Run: headless pygame with SDL's dummy video driver; simulated clock (each Clock.tick advances the game by its frame time, no real sleeping); random seed 0; keys injected as events and as key.get_pressed() state; mouse plan: one left click at the window centre at the start of phase 2, then a move to the lower-right quarter at the start of phase 3.
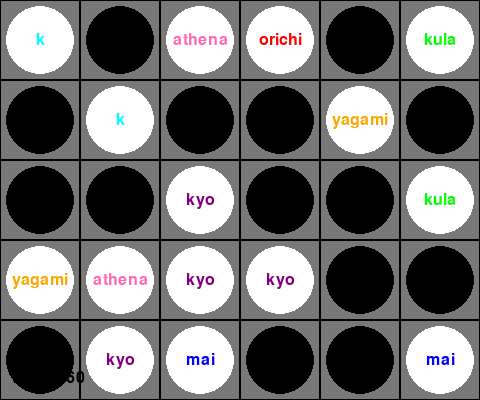
Frame 1 of 4 · flips 1–60 · no input
Frame 2 of 4 · flips 61–180 · clicked the window centre · tapped SPACE, RETURN · held RIGHT (→), D · screen unchanged from frame 1, image omitted
Frame 3 of 4 · flips 181–300 · moved the mouse to the lower-right quarter · held DOWN (↓), S · screen unchanged from frame 2, image omitted
Frame 4 of 4 · flips 301–420 · held LEFT (←), A, UP (↑), W · screen unchanged from frame 3, image omitted

The pygame program that drew these frames:

import pygame
import random

# -------- 基本设置 --------
pygame.init()
CELL_SIZE = 80
ROWS, COLS = 5, 6
WIDTH, HEIGHT = COLS * CELL_SIZE, ROWS * CELL_SIZE
SCREEN = pygame.display.set_mode((WIDTH, HEIGHT))
pygame.display.set_caption("Board AI LocalBattle")

FONT = pygame.font.SysFont(None, 24)
FPS = 30

# -------- 棋子定义 --------
CHIP_NAMES = ["orichi","yagami","kula","k","mai","kyo","athena"]
CHIP_COLORS = {
    "orichi": (255,0,0),
    "yagami": (255,165,0),
    "kula": (0,255,0),
    "k": (0,255,255),
    "mai": (0,0,255),
    "kyo": (128,0,128),
    "athena": (255,105,180)  # 粉色
}
BACK_COLOR = (50,50,50)  # 背面颜色（敌方/空位显示背面）

# -------- 棋子类 --------
class Chip:
    def __init__(self, name, is_player=True):
        self.name = name
        self.is_player = is_player
        # 当此棋子曾经“击败过”某个等级时，记录在这里（用于正面显示自身击败记录）
        # 对于被吃掉后仍要显示的背面信息，使用 defeat_board（见下）
        self.defeat = None

    def __repr__(self):
        return f"{'P' if self.is_player else 'A'}:{self.name}"

# 棋盘与 defeat_board（即使棋子被移除也显示）
board = [[None for _ in range(COLS)] for _ in range(ROWS)]
defeat_board = [[None for _ in range(COLS)] for _ in range(ROWS)]

# -------- 初始化棋盘，随机布局 --------
def random_init():
    # 每方棋子数量：orichi1, yagami2, kula2, k2, mai2, kyo4, athena2
    player_chips_list = ["orichi"]*1 + ["yagami"]*2 + ["kula"]*2 + ["k"]*2 + ["mai"]*2 + ["kyo"]*4 + ["athena"]*2
    enemy_chips_list  = ["orichi"]*1 + ["yagami"]*2 + ["kula"]*2 + ["k"]*2 + ["mai"]*2 + ["kyo"]*4 + ["athena"]*2

    positions = [(r,c) for r in range(ROWS) for c in range(COLS)]
    random.shuffle(positions)

    # 放玩家棋子
    for i, name in enumerate(player_chips_list):
        r,c = positions[i]
        board[r][c] = Chip(name, True)

    # 放AI棋子
    for i, name in enumerate(enemy_chips_list):
        r,c = positions[i+len(player_chips_list)]
        board[r][c] = Chip(name, False)

random_init()

# -------- 绘制棋盘（灰色底色，白/黑棋子） --------
def draw_board(selected=None):
    SCREEN.fill((150,150,150))  # 整体灰色背景

    for r in range(ROWS):
        for c in range(COLS):
            rect = pygame.Rect(c*CELL_SIZE, r*CELL_SIZE, CELL_SIZE, CELL_SIZE)
            pygame.draw.rect(SCREEN, (120,120,120), rect)  # 棋格浅灰
            pygame.draw.rect(SCREEN, (0,0,0), rect, 1)      # 棋格边框

            chip = board[r][c]

            if chip:
                # 我方棋子
                if chip.is_player:
                    # 白色棋子
                    pygame.draw.circle(SCREEN, (255,255,255), rect.center, CELL_SIZE//2-6)
                    # 彩色等级文字
                    text_color = CHIP_COLORS.get(chip.name, (0,0,0))
                    text = FONT.render(chip.name, True, text_color)
                    text_rect = text.get_rect(center=rect.center)
                    SCREEN.blit(text, text_rect)

                    # 选中高亮
                    if selected == (r, c):
                        pygame.draw.rect(SCREEN, (255,255,0), rect, 3)

                    # -------- 注释掉敌方视角我方棋子背面显示 defeat，避免残影 --------
                    # defeat_text = chip.defeat or defeat_board[r][c]
                    # if defeat_text:
                    #     text1 = FONT.render("defeat", True, (255,255,255))
                    #     text2 = FONT.render(defeat_text, True, (255,255,255))
                    #     SCREEN.blit(text1, (c*CELL_SIZE+5, r*CELL_SIZE+10))
                    #     SCREEN.blit(text2, (c*CELL_SIZE+5, r*CELL_SIZE+30))

                # 对方棋子
                else:
                    pygame.draw.circle(SCREEN, (0,0,0), rect.center, CELL_SIZE//2-6)
                    # 玩家视角看到敌方背面显示 defeat
                    defeat_text = chip.defeat or defeat_board[r][c]
                    if defeat_text:
                        text1 = FONT.render("defeat", True, (255,255,255))
                        text2 = FONT.render(defeat_text, True, (255,255,255))
                        SCREEN.blit(text1, (c*CELL_SIZE+5, r*CELL_SIZE+10))
                        SCREEN.blit(text2, (c*CELL_SIZE+5, r*CELL_SIZE+30))

            # 空格，如果 defeat_board 有记录，则显示背面
            else:
                if defeat_board[r][c]:
                    pygame.draw.circle(SCREEN, BACK_COLOR, rect.center, CELL_SIZE//2-6)
                    text1 = FONT.render("defeat", True, (255,255,255))
                    text2 = FONT.render(defeat_board[r][c], True, (255,255,255))
                    SCREEN.blit(text1, (c*CELL_SIZE+5, r*CELL_SIZE+10))
                    SCREEN.blit(text2, (c*CELL_SIZE+5, r*CELL_SIZE+30))

    # 回合数与计时器
    turn_text = FONT.render(f"Turn: {turn_count}/{MAX_TURNS}", True, (0,0,0))
    SCREEN.blit(turn_text, (10, HEIGHT-30))
    if not game_over and selected:
        timer_text = FONT.render(f"Time Left: {int(turn_timer)}s", True, (0,0,0))
        SCREEN.blit(timer_text, (WIDTH-140, HEIGHT-30))
    if game_over:
        over_text = FONT.render(f"Game Over! Winner: {winner}", True, (255,0,0))
        SCREEN.blit(over_text, (WIDTH//2-100, HEIGHT-30))

    pygame.display.flip()

# ---------- 攻击判定 ----------
def can_attack(attacker, defender):
    """返回True表示攻击者胜利"""
    hierarchy = ["kyo", "mai", "k", "kula", "yagami", "orichi"]

    # Athena 特殊融合
    if attacker.name == "athena" or defender.name == "athena":
        return False  # 外层单独处理

    # 特例：kyo vs orichi
    if attacker.name == "kyo" and defender.name == "orichi":
        return True
    if attacker.name == "orichi" and defender.name == "kyo":
        return False

    # 同级对决 → 攻击方胜
    if attacker.name == defender.name:
        return True

    # 按层级比较
    return hierarchy.index(attacker.name) > hierarchy.index(defender.name)

# -------- 动画：平滑移动（插值） --------
def animate_move(sr, sc, tr, tc, chip, steps=10):
    start_x, start_y = sc*CELL_SIZE, sr*CELL_SIZE
    end_x, end_y = tc*CELL_SIZE, tr*CELL_SIZE
    for i in range(1, steps+1):
        draw_board()
        x = start_x + (end_x - start_x) * i / steps
        y = start_y + (end_y - start_y) * i / steps
        color = CHIP_COLORS.get(chip.name, (0,0,0))
        pygame.draw.rect(SCREEN, color, (x+6, y+6, CELL_SIZE-12, CELL_SIZE-12))
        pygame.display.flip()
        pygame.time.delay(25)

# -------- 特殊动画：Athena 融合 / 同归于尽闪光 --------
def animate_athena_fusion(r1, c1, r2, c2, flashes=6):
    """
    两个格子交替闪烁白色/黄色，形成融合或同归于尽效果
    """
    for i in range(flashes):
        draw_board()
        color = (255, 255, 255) if i % 2 == 0 else (255, 255, 0)
        pygame.draw.rect(SCREEN, color, (c1*CELL_SIZE, r1*CELL_SIZE, CELL_SIZE, CELL_SIZE))
        pygame.draw.rect(SCREEN, color, (c2*CELL_SIZE, r2*CELL_SIZE, CELL_SIZE, CELL_SIZE))
        pygame.display.flip()
        pygame.time.delay(100)

# -------- 胜负判定（积分制，雅典娜不计分） --------
def check_winner():
    order = ["orichi","yagami","kula","k","mai","kyo"]
    player_counts = {name:0 for name in order}
    ai_counts = {name:0 for name in order}

    for r in range(ROWS):
        for c in range(COLS):
            chip = board[r][c]
            if chip and chip.name != "athena":
                if chip.is_player:
                    player_counts[chip.name] += 1
                else:
                    ai_counts[chip.name] += 1

    for name in order:
        if player_counts[name] > ai_counts[name]:
            return "Player"
        elif player_counts[name] < ai_counts[name]:
            return "AI"
    return "Draw"

# -------- 游戏主循环 + 玩家操作 + AI逻辑 --------
MAX_TURNS = 60
TURN_TIME = 15
turn_count = 0
turn_timer = TURN_TIME
last_tick = pygame.time.get_ticks()
game_over = False
winner = None
selected = None
running = True
clock = pygame.time.Clock()

# ---------- AI 行动逻辑 ----------
def ai_move_one_step():
    global defeat_board

    ai_positions = [(r, c) for r in range(ROWS) for c in range(COLS)
                    if board[r][c] and not board[r][c].is_player]

    random.shuffle(ai_positions)

    for sr, sc in ai_positions:
        chip = board[sr][sc]
        if not chip:
            continue

        # 获取相邻格
        directions = [(1,0), (-1,0), (0,1), (0,-1)]
        random.shuffle(directions)

        for dr, dc in directions:
            r, c = sr + dr, sc + dc
            if not (0 <= r < ROWS and 0 <= c < COLS):
                continue

            target = board[r][c]

            # --- 空格：普通移动 ---
            if target is None:
                animate_move(sr, sc, r, c, chip)
                board[r][c] = chip
                board[sr][sc] = None
                print(f"[AI MOVE] {chip.name} moved to ({r},{c})")
                return

            # --- 敌方棋子：战斗或融合 ---
            elif target.is_player:
                if chip.name == "athena" or target.name == "athena":
                    print(f"[AI ATHENA FUSION] between {chip.name} and {target.name}")
                    animate_athena_fusion(sr, sc, r, c)
                    board[sr][sc] = None
                    board[r][c] = None
                    return

                elif can_attack(chip, target):
                    print(f"[AI ATTACK SUCCESS] {chip.name} defeated {target.name}")
                    animate_move(sr, sc, r, c, chip)
                    defeat_board[r][c] = target.name
                    board[r][c] = chip
                    board[sr][sc] = None
                    return

                else:
                    print(f"[AI ATTACK FAIL] {chip.name} lost to {target.name}")
                    defeat_board[sr][sc] = None  # 清空原位
                    board[sr][sc] = None  # 攻击失败则AI棋子消失
                    return

    print("[AI TURN] No valid move found.")

# -------- 主循环 --------
while running:
    draw_board(selected)

    if game_over:
        for event in pygame.event.get():
            if event.type == pygame.QUIT:
                running = False
        clock.tick(FPS)
        continue

    # ---------- 玩家回合计时 ----------
    now = pygame.time.get_ticks()
    elapsed = (now - last_tick) / 1000
    last_tick = now
    if selected:
        turn_timer -= elapsed
        if turn_timer <= 0:
            selected = None
            draw_board()
            pygame.time.wait(500)
            ai_move_one_step()
            turn_count += 1
            turn_timer = TURN_TIME

    # ---------- 玩家鼠标操作 ----------
    for event in pygame.event.get():
        if event.type == pygame.QUIT:
            running = False

        elif event.type == pygame.MOUSEBUTTONDOWN and not game_over:
            x, y = event.pos
            r, c = y // CELL_SIZE, x // CELL_SIZE
            if not (0 <= r < ROWS and 0 <= c < COLS):
                continue

            clicked = board[r][c]

            if selected:
                sr, sc = selected
                s_chip = board[sr][sc]
                if s_chip is None:
                    selected = None
                    continue

                # ---------- 相邻格移动或攻击 ----------
                if abs(sr - r) + abs(sc - c) == 1:
                    target_chip = board[r][c]

                    # ---------- 空格：普通移动 ----------
                    if target_chip is None:
                        animate_move(sr, sc, r, c, s_chip)
                        board[r][c] = s_chip
                        board[sr][sc] = None
                        print(f"[PLAYER MOVE] {s_chip.name} moved to ({r},{c})")

                    # ---------- 敌方棋子：战斗或融合 ----------
                    else:
                        if target_chip.is_player == s_chip.is_player:
                            pass  # 同阵营无效点击
                        else:
                            # --- 雅典娜融合 ---
                            if s_chip.name == "athena" or target_chip.name == "athena":
                                print(f"[ATHENA FUSION] between {s_chip.name} and {target_chip.name}")
                                animate_athena_fusion(sr, sc, r, c)
                                board[sr][sc] = None
                                board[r][c] = None

                            # --- 攻击成功 ---
                            elif can_attack(s_chip, target_chip):
                                print(f"[ATTACK SUCCESS] {s_chip.name} defeated {target_chip.name}")
                                animate_move(sr, sc, r, c, s_chip)
                                board[r][c] = s_chip
                                board[sr][sc] = None
                                # 对方背面记录 defeat 信息（我方视角可见）
                                defeat_board[r][c] = target_chip.name

                            # --- 攻击失败 ---
                            else:
                                print(f"[ATTACK FAIL] {s_chip.name} lost to {target_chip.name}")
                                animate_move(sr, sc, sr, sc, s_chip)
                                defeat_board[sr][sc] = s_chip.name
                                target_chip.defeat = s_chip.name
                                board[sr][sc] = None  # 清空原位

                    # ---------- 玩家回合结束 ----------
                    selected = None
                    turn_timer = TURN_TIME
                    draw_board()
                    pygame.time.wait(400)

                    # ---------- AI 行动一步 ----------
                    ai_move_one_step()
                    turn_count += 1
                    turn_timer = TURN_TIME

                    # ---------- 胜负检查 ----------
                    player_chips_exist = any(board[r][c] and board[r][c].is_player for r in range(ROWS) for c in range(COLS))
                    ai_chips_exist = any(board[r][c] and not board[r][c].is_player for r in range(ROWS) for c in range(COLS))
                    if turn_count >= MAX_TURNS or not player_chips_exist or not ai_chips_exist:
                        game_over = True
                        winner = check_winner()

                else:
                    # 点击非相邻格 → 取消选择或切换
                    if clicked and clicked.is_player:
                        selected = (r, c)
                    else:
                        selected = None
            else:
                if clicked and clicked.is_player:
                    selected = (r, c)

        clock.tick(FPS)


pygame.quit()
